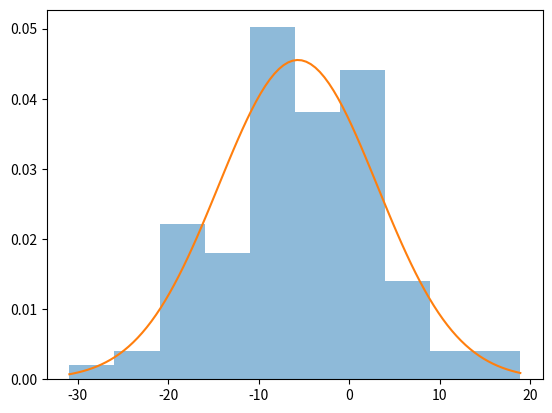

This figure's Python source:
import numpy as np
import matplotlib.pyplot as plt
from scipy.stats import norm
from math import sqrt
x = norm.rvs(0,1,size = 100)
y = norm.rvs(1,2,size = 100)
z = norm.rvs(2,3,size = 100)

f = 2*x + y - 3*z
print(f)

print(f.mean())
w = norm.pdf(f)

print(w)


fig, result = plt.subplots()
result.hist(f, density=True, histtype='bar', alpha=0.5)
xs = np.linspace(np.min(f),np.max(f),100)
result.plot(xs,norm.pdf(xs,f.mean(),f.std()))

plt.show()
